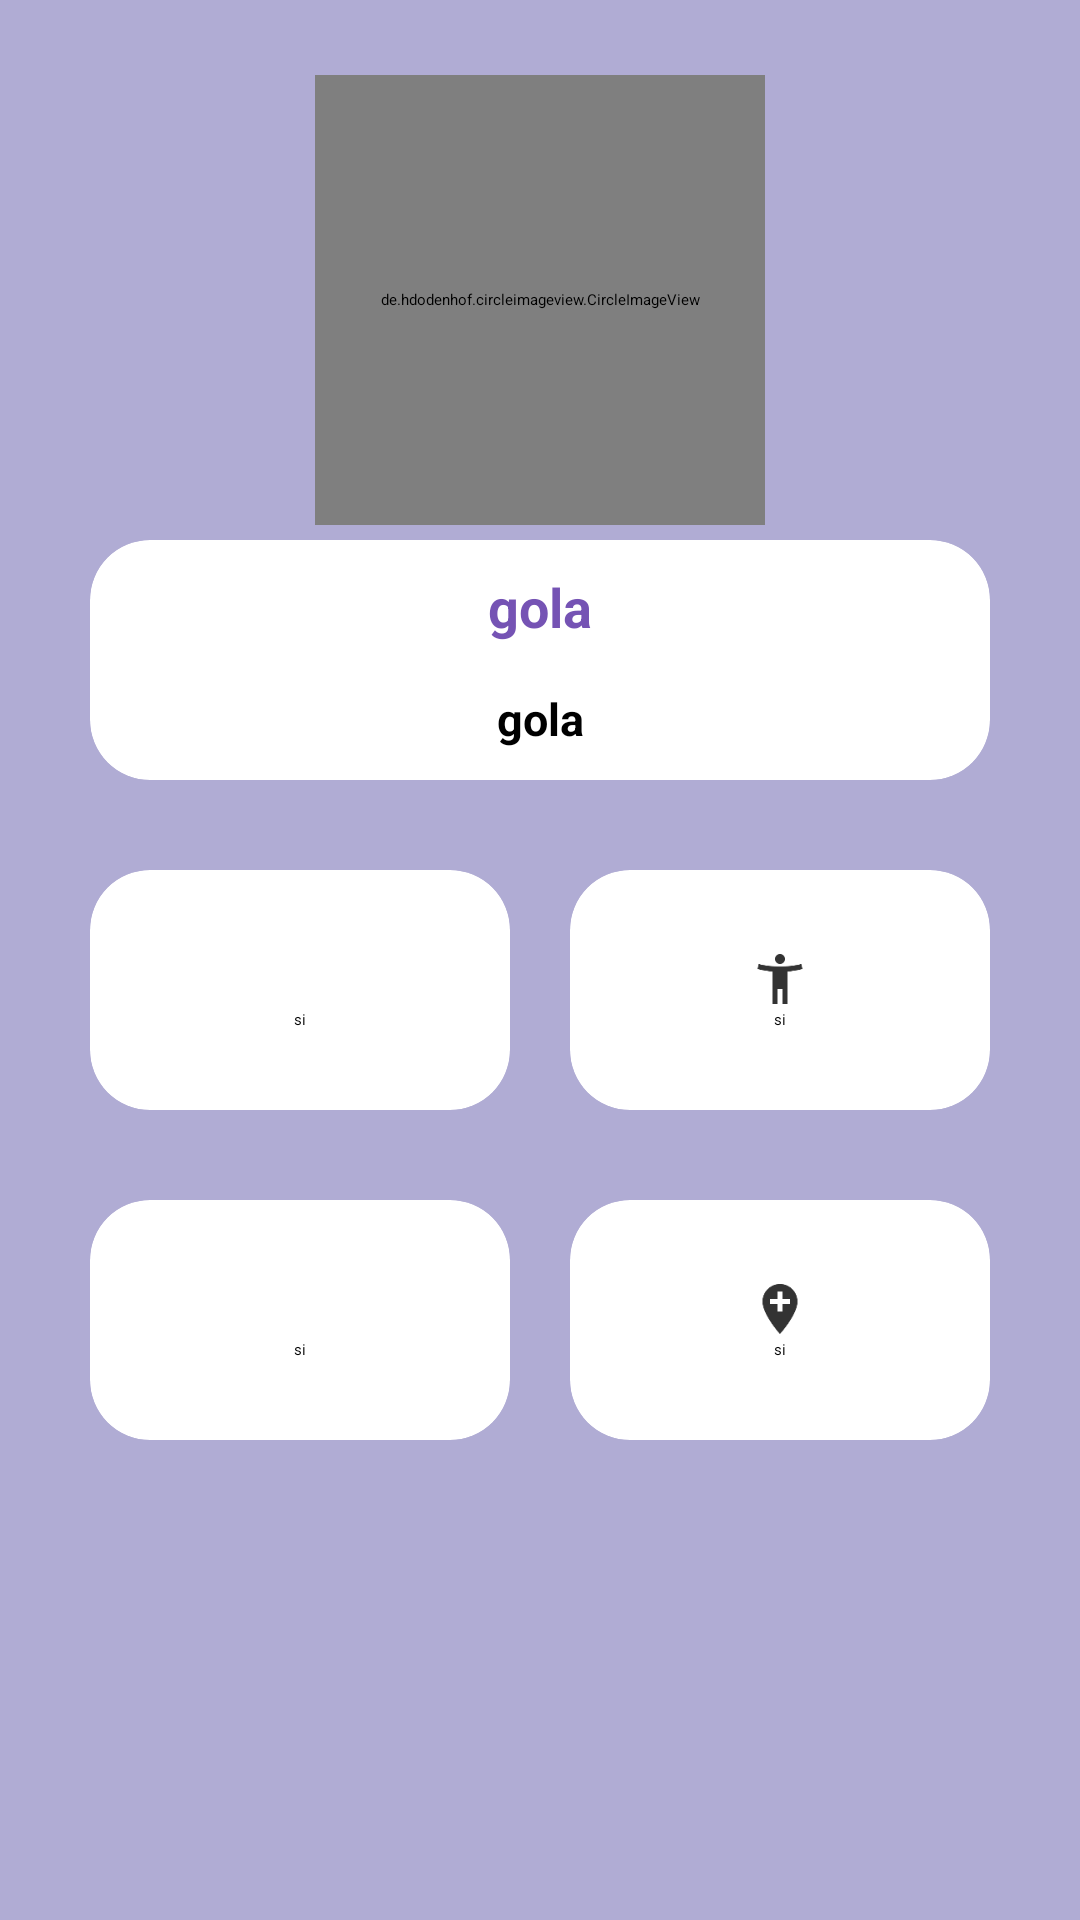

Produce the Android XML layout that renders to this screen, including the resource entries it uses.
<!-- AndroidManifest.xml: application theme Theme.Parcial_2 -->
<!-- res/layout/activity_detalle.xml -->
<?xml version="1.0" encoding="utf-8"?>
<LinearLayout xmlns:android="http://schemas.android.com/apk/res/android"
    xmlns:app="http://schemas.android.com/apk/res-auto"
    xmlns:tools="http://schemas.android.com/tools"
    android:id="@+id/main"
    android:layout_width="match_parent"
    android:layout_height="match_parent"
    android:orientation="vertical"
    tools:context=".Detalle"
    android:background="@color/violet">

    <LinearLayout
        android:layout_width="match_parent"
        android:layout_height="match_parent"
        android:orientation="vertical"
        android:layout_margin="20dp"
        >

        <LinearLayout
            android:layout_width="wrap_content"
            android:layout_height="wrap_content"
            android:layout_gravity="center"
            android:orientation="vertical"
            >

            <de.hdodenhof.circleimageview.CircleImageView
                xmlns:app="http://schemas.android.com/apk/res-auto"
                android:id="@+id/img_details"
                android:layout_width="150dp"
                android:gravity="center"
                android:layout_height="150dp"
                android:src="@drawable/taqsas"
                android:layout_margin="5dp"
                android:layout_gravity="center"
                app:civ_border_color="@color/white"
                app:civ_border_width="2dp"
                android:layout_marginRight="10dp"/>

            <androidx.cardview.widget.CardView
                android:layout_width="300dp"
                android:layout_height="80dp"
                app:cardCornerRadius="20dp"
                app:cardElevation="20dp"
                android:backgroundTint="@color/white"
                android:layout_marginBottom="30dp"
                >

                <LinearLayout
                    android:layout_width="match_parent"
                    android:layout_height="match_parent"
                    android:orientation="vertical">


                    <TextView
                        android:id="@+id/txt_namedetails"
                        android:layout_width="match_parent"
                        android:layout_height="wrap_content"
                        android:text="gola"
                        android:layout_marginTop="10dp"
                        android:textColor="#7553B4"
                        android:textStyle="bold"
                        android:textSize="18sp"
                        android:gravity="center_horizontal">
                    </TextView>

                    <TextView
                        android:id="@+id/txt_speciesdetails"
                        android:layout_width="match_parent"
                        android:layout_height="match_parent"
                        android:text="gola"
                        android:layout_marginTop="15dp"
                        android:textColor="@color/black"
                        android:textStyle="bold"
                        android:textSize="15sp"
                        android:gravity="center_horizontal">
                    </TextView>
                </LinearLayout>
            </androidx.cardview.widget.CardView>

            <LinearLayout
                android:layout_width="match_parent"
                android:layout_height="wrap_content">

                <androidx.cardview.widget.CardView
                    android:layout_width="140dp"
                    android:layout_height="80dp"
                    app:cardCornerRadius="20dp"
                    android:backgroundTint="@color/white"
                    app:cardElevation="20dp"
                    android:layout_marginBottom="30dp"
                    android:layout_marginRight="20dp"
                    >

                    <LinearLayout
                        android:layout_width="match_parent"
                        android:layout_height="match_parent"
                        android:orientation="vertical"
                        android:layout_gravity="center"
                        android:gravity="center">

                        <ImageView
                            android:layout_width="20dp"
                            android:layout_height="20dp"
                            android:src="@drawable/ic_action_profile"
                            android:layout_gravity="center"
                            >

                        </ImageView>

                        <TextView
                            android:id="@+id/txt_statusdetails"
                            android:layout_width="wrap_content"
                            android:layout_height="wrap_content"
                            android:text="si"
                            android:layout_gravity="center"
                            >
                        </TextView>

                    </LinearLayout>
                </androidx.cardview.widget.CardView>

                <androidx.cardview.widget.CardView
                    android:layout_width="140dp"
                    android:layout_height="80dp"
                    app:cardCornerRadius="20dp"
                    android:backgroundTint="@color/white"
                    app:cardElevation="20dp"
                    android:layout_marginBottom="30dp"
                    >

                    <LinearLayout
                        android:layout_width="match_parent"
                        android:layout_height="match_parent"
                        android:orientation="vertical"
                        android:layout_gravity="center"
                        android:gravity="center">

                        <ImageView
                            android:layout_width="20dp"
                            android:layout_height="20dp"
                            android:src="@drawable/ic_action_genre"
                            android:layout_gravity="center"
                            >

                        </ImageView>

                        <TextView
                            android:id="@+id/txt_genre"
                            android:layout_width="wrap_content"
                            android:layout_height="wrap_content"
                            android:text="si"
                            android:layout_gravity="center"
                            >
                        </TextView>

                    </LinearLayout>
                </androidx.cardview.widget.CardView>
            </LinearLayout>


            <LinearLayout
                android:layout_width="match_parent"
                android:layout_height="wrap_content">

                <androidx.cardview.widget.CardView
                    android:layout_width="140dp"
                    android:layout_height="80dp"
                    app:cardCornerRadius="20dp"
                    app:cardElevation="20dp"
                    android:backgroundTint="@color/white"
                    android:layout_marginBottom="30dp"
                    android:layout_marginRight="20dp"
                    >

                    <LinearLayout
                        android:layout_width="match_parent"
                        android:layout_height="match_parent"
                        android:orientation="vertical"
                        android:layout_gravity="center"
                        android:gravity="center">

                        <ImageView
                            android:layout_width="20dp"
                            android:layout_height="20dp"
                            android:src="@drawable/ic_action_profile"
                            android:layout_gravity="center"
                            >

                        </ImageView>

                        <TextView
                            android:layout_width="wrap_content"
                            android:layout_height="wrap_content"
                            android:text="si"
                            android:layout_gravity="center"
                            >
                        </TextView>

                    </LinearLayout>

                </androidx.cardview.widget.CardView>

                <androidx.cardview.widget.CardView
                    android:layout_width="140dp"
                    android:layout_height="80dp"
                    app:cardCornerRadius="20dp"
                    android:backgroundTint="@color/white"
                    app:cardElevation="20dp"
                    android:layout_marginBottom="30dp"
                    >

                    <LinearLayout
                        android:layout_width="match_parent"
                        android:layout_height="match_parent"
                        android:orientation="vertical"
                        android:layout_gravity="center"
                        android:gravity="center">

                        <ImageView
                            android:layout_width="20dp"
                            android:layout_height="20dp"
                            android:src="@drawable/ic_action_location"
                            android:layout_gravity="center"
                            >

                        </ImageView>

                        <TextView
                            android:id="@+id/txt_location"
                            android:layout_width="wrap_content"
                            android:layout_height="wrap_content"
                            android:text="si"
                            android:layout_gravity="center"
                            >
                        </TextView>

                    </LinearLayout>

                </androidx.cardview.widget.CardView>

            </LinearLayout>

        </LinearLayout>

    </LinearLayout>
    </LinearLayout>
<!-- resources referenced by this layout -->
<resources>
  <color name="black">#FF000000</color>
  <color name="violet">#b0acd4</color>
  <color name="white">#FFFFFFFF</color>
  <!-- drawable ic_action_genre: png bitmap (drawable-hdpi, 288 bytes) -->
  <!-- drawable ic_action_location: png bitmap (drawable-hdpi, 432 bytes) -->
  <!-- drawable taqsas: png bitmap (drawable, 372195 bytes) -->
  <style name="Theme.Parcial_2" parent="Base.Theme.Parcial_2">
      
      <item name="android:navigationBarColor">@android:color/transparent</item>
      <item name="android:statusBarColor">@android:color/transparent</item>
      <item name="android:windowLightStatusBar">?attr/isLightTheme</item>
    </style>
</resources>
